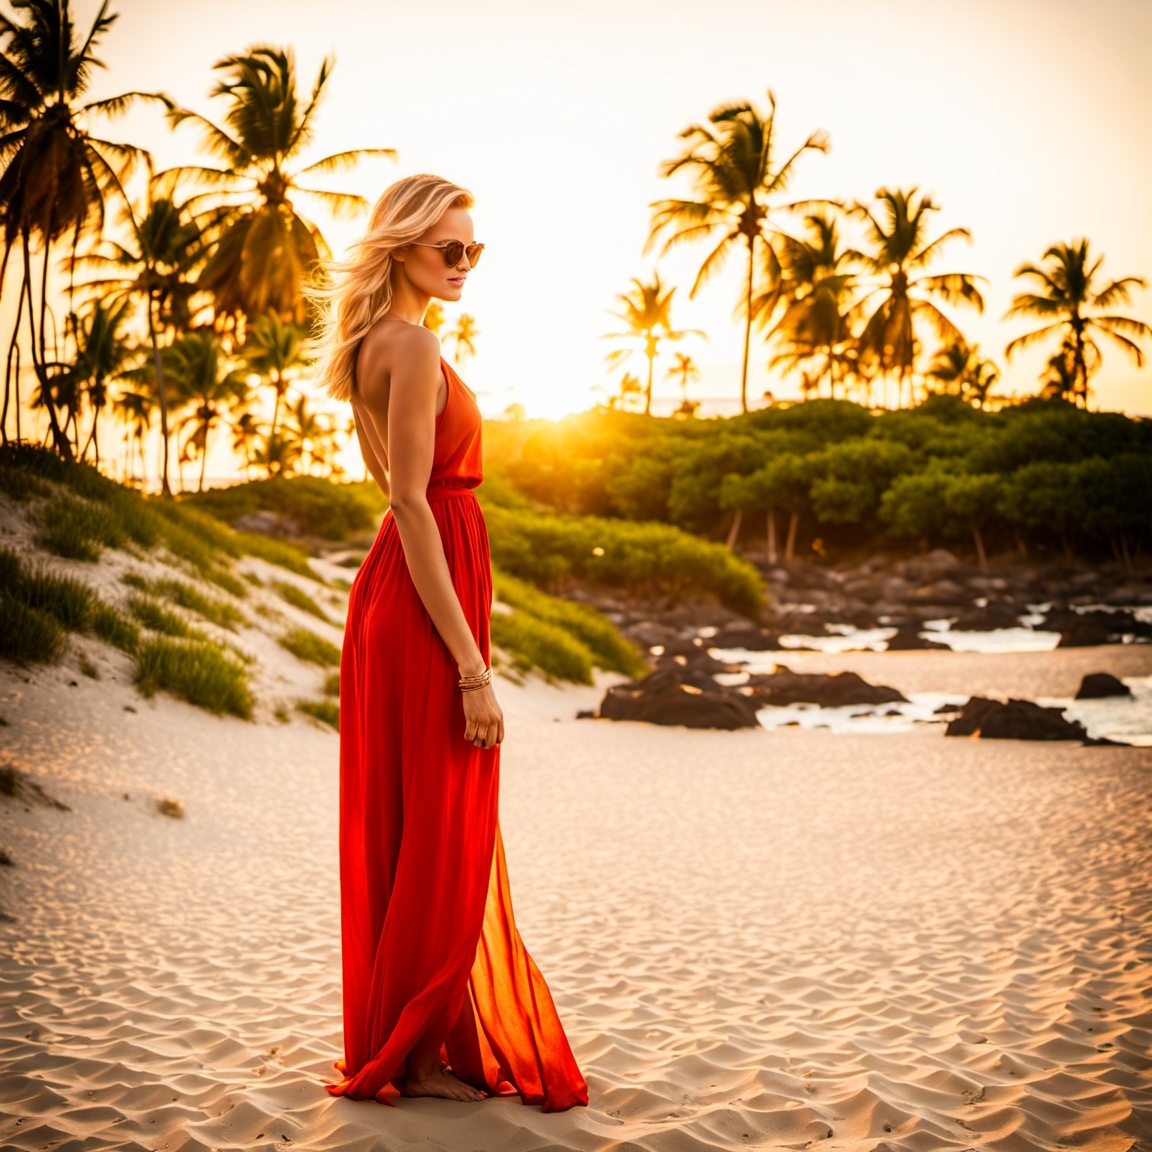
Generation parameters embedded in this image by ComfyUI (PNG 'prompt' text chunk: the API-format workflow graph, JSON):
{"3":{"inputs":{"seed":1101912975371974,"steps":30,"cfg":8.0,"sampler_name":"dpmpp_2m_sde","scheduler":"karras","denoise":1.0,"model":["4",0],"positive":["6",0],"negative":["7",0],"latent_image":["5",0]},"class_type":"KSampler","_meta":{"title":"KSampler"}},"4":{"inputs":{"ckpt_name":"sd_xl_refiner_1.0.safetensors"},"class_type":"CheckpointLoaderSimple","_meta":{"title":"Load Checkpoint"}},"5":{"inputs":{"width":768,"height":768,"batch_size":1},"class_type":"EmptyLatentImage","_meta":{"title":"Empty Latent Image"}},"6":{"inputs":{"text":"A beautiful woman wearing stylish black sunglasses and a flowing red summer dress, standing on a sunny beach. The warm golden light enhances the scene, casting a soft glow. Behind her, tall green palm trees sway gently, and the sand stretches toward the horizon. The ocean breeze slightly lifts the hem of her dress, adding a sense of movement.\"\n\nThis version adds more vivid details and depth while maintaining your original vision. Let me know if you'd like any adjustments","clip":["4",1]},"class_type":"CLIPTextEncode","_meta":{"title":"CLIP Text Encode (Prompt)"}},"7":{"inputs":{"text":"text, watermark, deformed, ugly, 6 fingers,","clip":["4",1]},"class_type":"CLIPTextEncode","_meta":{"title":"CLIP Text Encode (Prompt)"}},"30":{"inputs":{"samples":["3",0],"vae":["4",2]},"class_type":"VAEDecode","_meta":{"title":"VAE Decode"}},"31":{"inputs":{"filename_prefix":"ComfyUI","images":["30",0]},"class_type":"SaveImage","_meta":{"title":"Save Image"}},"43":{"inputs":{"upscale_method":"nearest-exact","width":1152,"height":1152,"crop":"disabled","samples":["3",0]},"class_type":"LatentUpscale","_meta":{"title":"Upscale Latent"}},"44":{"inputs":{"samples":["46",0],"vae":["4",2]},"class_type":"VAEDecode","_meta":{"title":"VAE Decode"}},"45":{"inputs":{"filename_prefix":"ComfyUI","images":["44",0]},"class_type":"SaveImage","_meta":{"title":"Save Image"}},"46":{"inputs":{"seed":725047957095562,"steps":30,"cfg":8.0,"sampler_name":"dpmpp_2m_sde","scheduler":"karras","denoise":0.5,"model":["4",0],"positive":["6",0],"negative":["7",0],"latent_image":["43",0]},"class_type":"KSampler","_meta":{"title":"KSampler"}}}